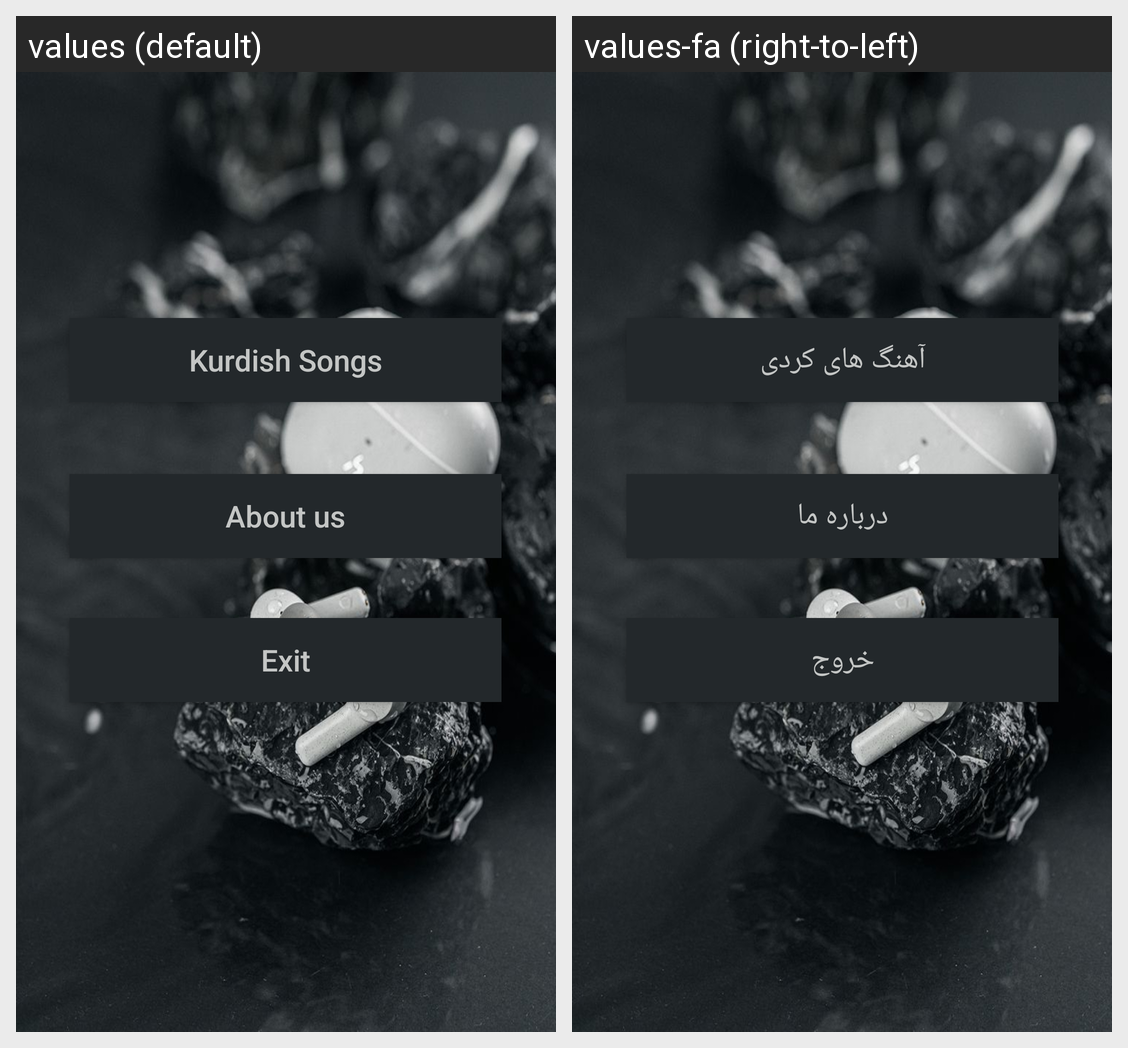

This grid shows one Android layout under two languages. Give, for every string resource on the screen, its name, the default text and each shown locale's text.
Android screen res/layout/activity_main.xml rendered under 2 locales, left to right: values (default), values-fa (right-to-left). Device: Nexus 5 (rendered at 1080×1920; each locale shown at half size, 540×960, under a caption strip naming it); theme Theme.AppCompat.DayNight.NoActionBar.
Strings drawn on this screen, with the default value and each locale's value (text and hints the layout hard-codes, and strings that could not be matched under every locale, appear in the picture but are not listed):

kurdish_songs
  values: Kurdish Songs
  values-fa: آهنگ های کردی

exit
  values: Exit
  values-fa: خروج

about_us
  values: About us
  values-fa: درباره ما
